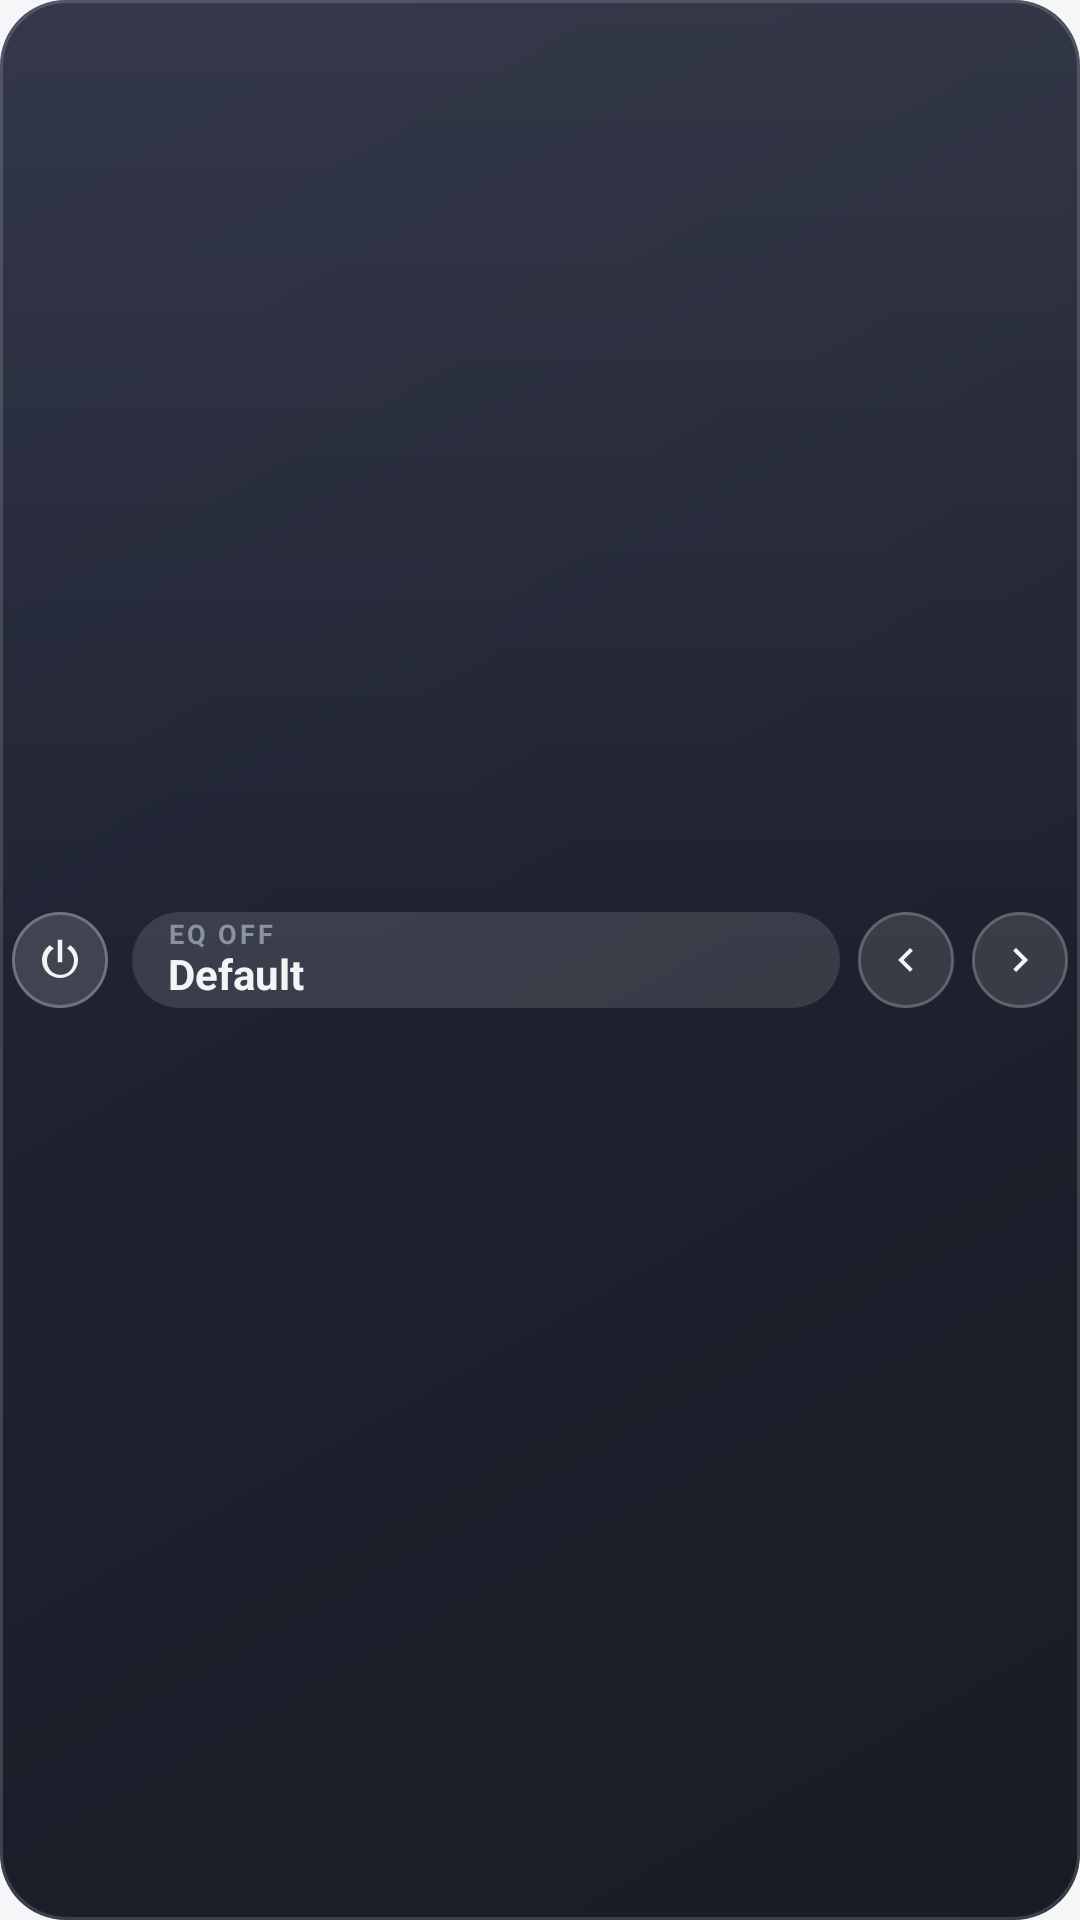

Android layout source for this screen:
<!-- AndroidManifest.xml: application theme Theme.FXSoundLite -->
<!-- res/layout/widget_fxsound_row_xwide.xml -->
<?xml version="1.0" encoding="utf-8"?>
<LinearLayout xmlns:android="http://schemas.android.com/apk/res/android"
    android:id="@+id/widgetCompactRoot"
    android:layout_width="match_parent"
    android:layout_height="match_parent"
    android:orientation="horizontal"
    android:gravity="center_vertical"
    android:background="@drawable/widget_bg"
    android:paddingLeft="4dp"
    android:paddingRight="4dp"
    android:paddingTop="4dp"
    android:paddingBottom="4dp">

    <ImageView
        android:id="@+id/widgetPowerButton"
        android:layout_width="32dp"
        android:layout_height="32dp"
        android:padding="7dp"
        android:src="@drawable/ic_widget_power"
        android:background="@drawable/widget_power_bg_off"
        android:contentDescription="@string/enable_effects" />

    <LinearLayout
        android:id="@+id/widgetPresetRow"
        android:layout_width="0dp"
        android:layout_weight="1"
        android:layout_height="32dp"
        android:layout_marginLeft="8dp"
        android:orientation="horizontal"
        android:gravity="center_vertical"
        android:background="@drawable/widget_preset_bg"
        android:paddingLeft="12dp"
        android:paddingRight="6dp">

        <LinearLayout
            android:layout_width="0dp"
            android:layout_height="wrap_content"
            android:layout_weight="1"
            android:orientation="vertical">

            <TextView
                android:id="@+id/widgetStatusText"
                android:layout_width="match_parent"
                android:layout_height="wrap_content"
                android:includeFontPadding="false"
                android:text="@string/widget_status_off"
                android:textColor="#8A91A0"
                android:textSize="9sp"
                android:textStyle="bold"
                android:textAllCaps="true"
                android:letterSpacing="0.1"
                android:maxLines="1" />

            <TextView
                android:id="@+id/widgetPresetName"
                android:layout_width="match_parent"
                android:layout_height="wrap_content"
                android:includeFontPadding="false"
                android:text="Default"
                android:textColor="#F2F4F5"
                android:textSize="14sp"
                android:textStyle="bold"
                android:maxLines="1"
                android:ellipsize="end" />
        </LinearLayout>

    </LinearLayout>

    <ImageView
        android:id="@+id/widgetPrevPreset"
        android:layout_width="32dp"
        android:layout_height="32dp"
        android:layout_marginLeft="6dp"
        android:padding="8dp"
        android:src="@drawable/ic_widget_prev"
        android:background="@drawable/widget_step_bg"
        android:contentDescription="@string/notif_action_prev_preset" />

    <ImageView
        android:id="@+id/widgetNextPreset"
        android:layout_width="32dp"
        android:layout_height="32dp"
        android:layout_marginLeft="6dp"
        android:padding="8dp"
        android:src="@drawable/ic_widget_next"
        android:background="@drawable/widget_step_bg"
        android:contentDescription="@string/notif_action_next_preset" />
</LinearLayout>
<!-- resources referenced by this layout -->
<resources>
  <!-- drawable ic_widget_next (drawable) -->
  <?xml version="1.0" encoding="utf-8"?>
  <vector xmlns:android="http://schemas.android.com/apk/res/android"
      android:width="24dp" android:height="24dp" android:viewportWidth="24" android:viewportHeight="24">
      <path android:fillColor="#F2F4F5" android:pathData="M8.59,16.59L13.17,12L8.59,7.41L10,6l6,6l-6,6z" />
  </vector>
  <!-- drawable ic_widget_power (drawable) -->
  <?xml version="1.0" encoding="utf-8"?>
  <vector xmlns:android="http://schemas.android.com/apk/res/android"
      android:width="20dp"
      android:height="20dp"
      android:viewportWidth="24"
      android:viewportHeight="24">
      <path
          android:fillColor="#F2F4F5"
          android:pathData="M16.56,5.44L15.11,6.89c1.84,1.11 3.09,3.13 3.09,5.36c0,3.52 -2.48,6.35 -6,6.35c-3.52,0 -6,-2.83 -6,-6.35c0,-2.23 1.25,-4.25 3.09,-5.36L7.44,5.44C5.36,6.88 4,9.28 4,12c0,4.42 3.58,8 8,8s8,-3.58 8,-8c0,-2.72 -1.36,-5.12 -3.44,-6.56zM13,3h-2v10h2L13,3z" />
  </vector>
  <!-- drawable ic_widget_prev (drawable) -->
  <?xml version="1.0" encoding="utf-8"?>
  <vector xmlns:android="http://schemas.android.com/apk/res/android"
      android:width="24dp" android:height="24dp" android:viewportWidth="24" android:viewportHeight="24">
      <path android:fillColor="#F2F4F5" android:pathData="M15.41,16.59L10.83,12l4.58,-4.59L14,6l-6,6l6,6z" />
  </vector>
  <!-- drawable widget_bg (drawable) -->
  <?xml version="1.0" encoding="utf-8"?>
  <layer-list xmlns:android="http://schemas.android.com/apk/res/android">
      <item>
          <shape android:shape="rectangle">
              <gradient android:angle="315" android:startColor="#F2171C30" android:endColor="#F20D1019" />
              <corners android:radius="22dp" />
          </shape>
      </item>
      <item>
          <shape android:shape="rectangle">
              <gradient android:angle="270" android:startColor="#14FFFFFF" android:centerColor="#00FFFFFF" android:endColor="#00FFFFFF" />
              <corners android:radius="22dp" />
          </shape>
      </item>
      <item>
          <shape android:shape="rectangle">
              <stroke android:width="1dp" android:color="#26FFFFFF" />
              <corners android:radius="22dp" />
          </shape>
      </item>
  </layer-list>
  <!-- drawable widget_power_bg_off (drawable) -->
  <?xml version="1.0" encoding="utf-8"?>
  <layer-list xmlns:android="http://schemas.android.com/apk/res/android">
      <item><shape android:shape="oval"><solid android:color="#26FFFFFF" /></shape></item>
      <item><shape android:shape="oval"><stroke android:width="1dp" android:color="#40FFFFFF" /></shape></item>
  </layer-list>
  <!-- drawable widget_preset_bg (drawable) -->
  <?xml version="1.0" encoding="utf-8"?>
  <layer-list xmlns:android="http://schemas.android.com/apk/res/android">
      <item>
          <shape android:shape="rectangle">
              <solid android:color="#1FFFFFFF" />
              <corners android:radius="16dp" />
          </shape>
      </item>
  </layer-list>
  <!-- drawable widget_step_bg (drawable) -->
  <?xml version="1.0" encoding="utf-8"?>
  <layer-list xmlns:android="http://schemas.android.com/apk/res/android">
      <item><shape android:shape="oval"><solid android:color="#1FFFFFFF" /></shape></item>
      <item><shape android:shape="oval"><stroke android:width="1dp" android:color="#33FFFFFF" /></shape></item>
  </layer-list>
  <string name="enable_effects">Enable audio effects</string>
  <string name="notif_action_next_preset">▶</string>
  <string name="notif_action_prev_preset">◀</string>
  <string name="widget_status_off">EQ off</string>
  <color name="accent_default">#000000</color>
  <color name="light_bg">#F5F6F7</color>
  <color name="light_surface">#FFFFFF</color>
  <color name="light_surface_raised">#E9ECEF</color>
  <color name="light_text_primary">#14171A</color>
  <color name="light_text_secondary">#5B6268</color>
  <color name="light_divider">#DCE0E3</color>
  <color name="light_track_bg">#D6DADE</color>
  <color name="danger">#FF6B6B</color>
  <color name="light_on_accent">#0E1013</color>
</resources>
